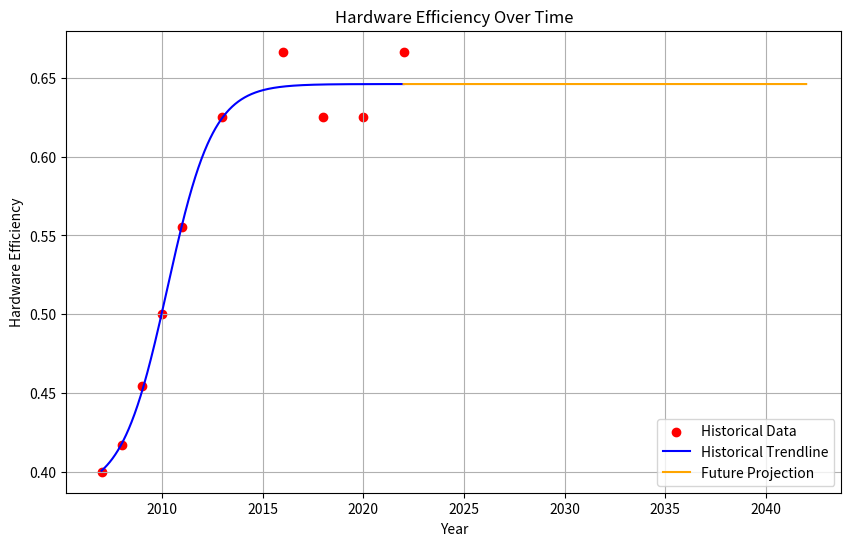

Python code for this plot:
import numpy as np
import matplotlib.pyplot as plt
from scipy.optimize import curve_fit

# --- Data Section ---
# This dataset tracks improvements in Power Usage Effectiveness (PUE) from 2007 to 2022.
# PUE measures how efficiently a data center uses energy; lower values are better.
# Source: Supplementary Section 2.3 of the paper.
years = np.array([2007, 2008, 2009, 2010, 2011, 2013, 2016, 2018, 2020, 2022])
pue = np.array([2.5, 2.4, 2.2, 2.0, 1.8, 1.6, 1.5, 1.6, 1.6, 1.5])

# Convert PUE to efficiency values for modeling purposes.
# Efficiency is defined as the inverse of PUE: eff = 1 / PUE
eff = 1 / pue

# --- Model Definition ---
# A generalized logistic function with flexible asymptotes is used to fit the trend.
# Parameters:
#   E_a0    - lower asymptote (baseline efficiency)
#   E_a1    - range between upper and lower asymptotes
#   alpha_a - growth rate
#   beta_a  - midpoint year (inflection point)
def logistic(years, E_a0, E_a1, alpha_a, beta_a):
    return E_a0 + E_a1 / (1 + np.exp(-alpha_a * (years - beta_a)))

# --- Curve Fitting ---
# Perform nonlinear regression to fit the logistic model to historical efficiency data.
# Initial guesses and bounds are based on expected ranges from past PUE observations.
initial_guess = [0.4, 0.3, 0.1, 2015]  # [E_a0, E_a1, alpha_a, beta_a]
bounds = ([0, 0, 0, 2000], [1, 1, 5, 2100])  # Logical bounds for parameters
par, covariance = curve_fit(logistic, years, eff, p0=initial_guess, bounds=bounds)

# --- Extract Parameters ---
# Unpack fitted values for later use in plotting and forecasting.
E_a0, E_a1, alpha_a, beta_a = par

# --- Historical Trendline ---
# Generate a smooth curve for the historical years to visualize model fit.
years_fit = np.linspace(min(years), max(years), 1000)
eff_fit = logistic(years_fit, E_a0, E_a1, alpha_a, beta_a)

# --- Future Projection ---
# Forecast efficiency gains 20 years beyond the latest recorded year (2022–2042).
future_years = np.linspace(max(years), max(years) + 20, 1000)
future_eff_fit = logistic(future_years, E_a0, E_a1, alpha_a, beta_a)

# --- Plotting ---
# Plot both the empirical data and modeled trends (past and projected).
plt.figure(figsize=(10, 6))
plt.scatter(years, eff, color='red', label='Historical Data')  # Actual PUE-derived efficiency values
plt.plot(years_fit, eff_fit, color='blue', label='Historical Trendline')  # Model fit for past data
plt.plot(future_years, future_eff_fit, color='orange', label='Future Projection')  # Forward projection

# Annotatation
plt.title('Hardware Efficiency Over Time')
plt.xlabel('Year')
plt.ylabel('Hardware Efficiency')
plt.legend()
plt.grid(True)
plt.show()

# --- Results ---
# Print the fitted logistic parameters, which define the historical + projected curve.
print(f"Fitted coefficients:\n E_a0 = {E_a0:.4f}, E_a1 = {E_a1:.4f}, alpha_a = {alpha_a:.4f}, beta_a = {beta_a:.4f}")

# Project hardware efficiency.
final_year = max(years) + 20
final_effectiveness = logistic(final_year, E_a0, E_a1, alpha_a, beta_a)
print(f"Projected Hardware Efficiency in {final_year:.0f}: {final_effectiveness:.4f}")
